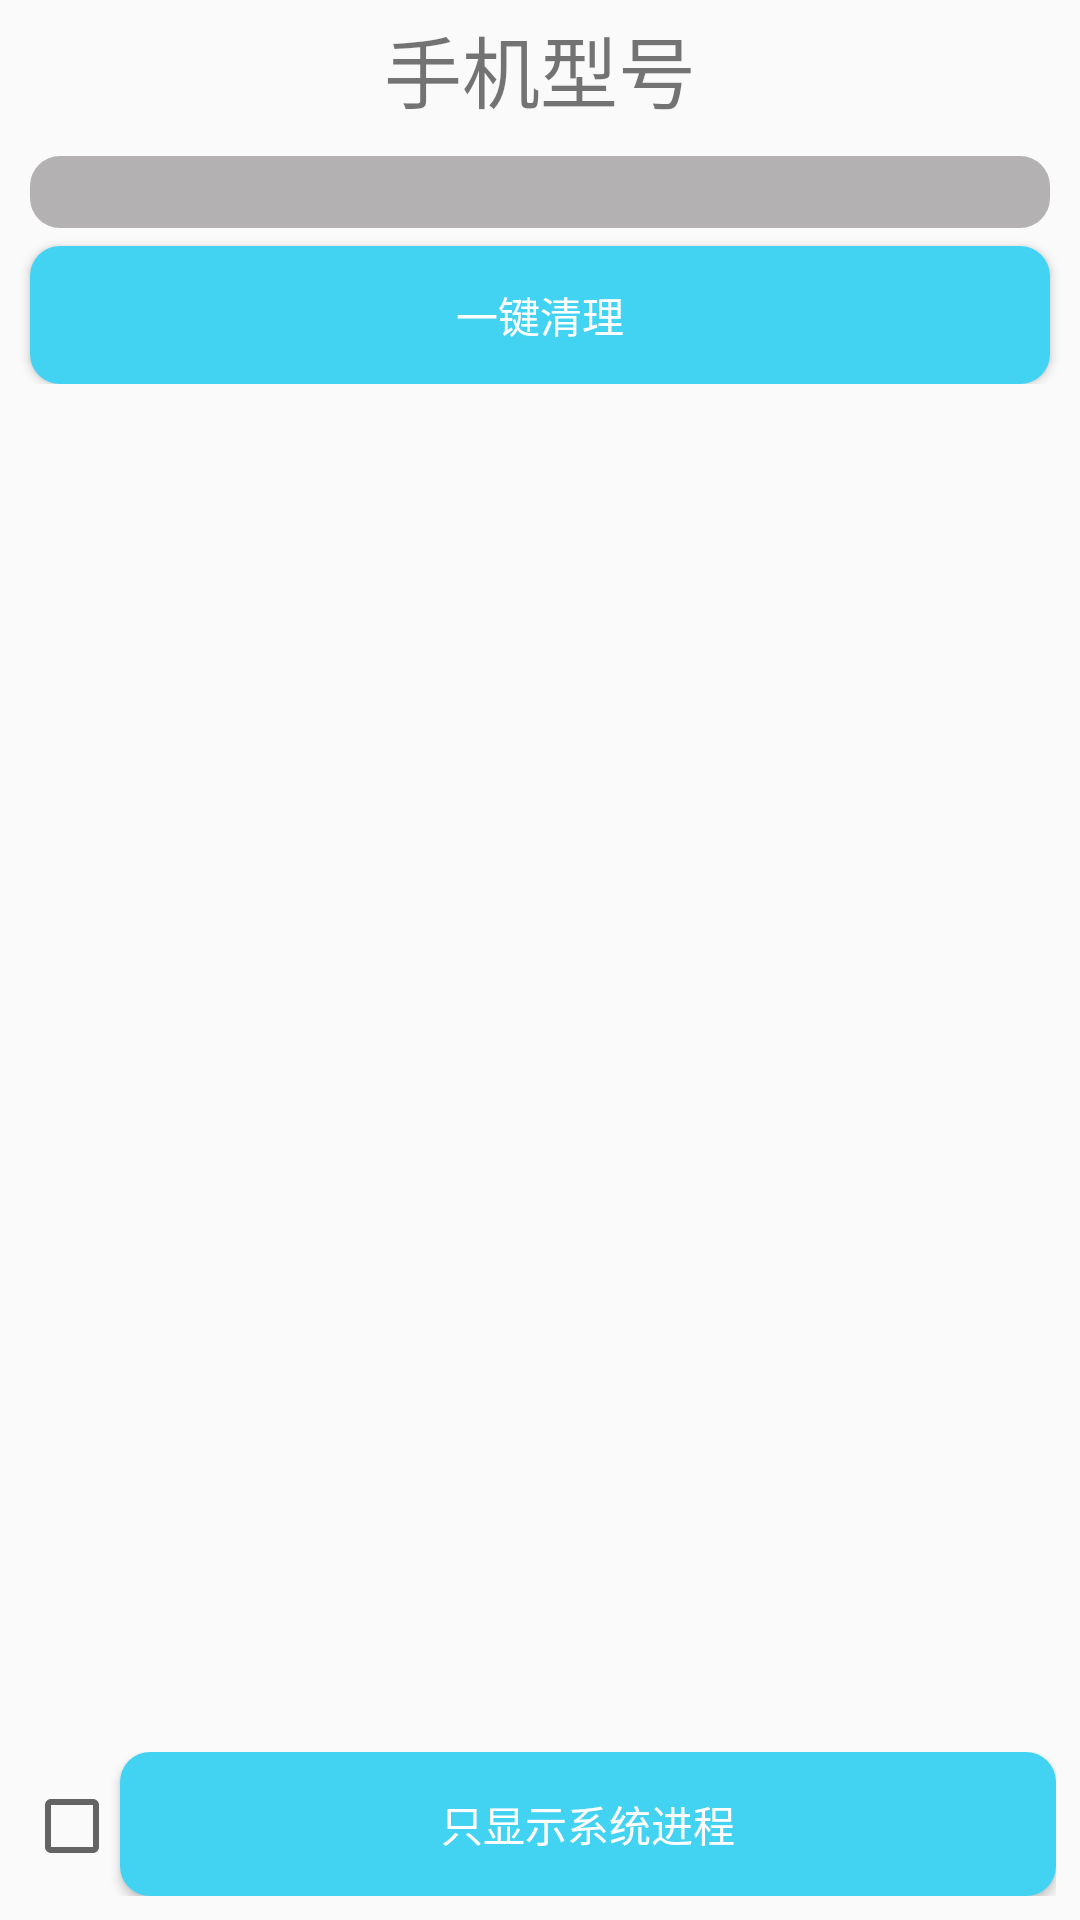

Write the Android layout XML for this screen, with the resource values it uses.
<!-- AndroidManifest.xml: application theme AppTheme -->
<!-- res/layout/activity_rocket.xml -->
<?xml version="1.0" encoding="utf-8"?>
<LinearLayout xmlns:android="http://schemas.android.com/apk/res/android"
    xmlns:tools="http://schemas.android.com/tools"
    android:layout_width="match_parent"
    android:layout_height="match_parent"
    android:orientation="vertical"
    tools:context="com.gfd.phone.activity.RocketActivity">

    <include
        android:layout_width="match_parent"
        android:layout_height="wrap_content"
        layout="@layout/layout_rocket_top"/>

    
    <RelativeLayout
        android:layout_marginTop="4dp"
        android:layout_width="match_parent"
        android:layout_height="0dp"
        android:layout_weight="1">

        <ListView
            android:id="@+id/list_rocket_appinfo"
            android:layout_width="match_parent"
            android:layout_height="wrap_content"/>

        <ProgressBar
            android:id="@+id/pb_rocket_clear"
            android:layout_width="wrap_content"
            android:layout_height="wrap_content"
            android:layout_centerInParent="true"
            android:indeterminateDrawable="@drawable/rotate_rocket_pb"
            android:indeterminateOnly="true"
            android:indeterminateBehavior="repeat"
            android:indeterminateDuration="600"
            android:visibility="gone"
            />

    </RelativeLayout>

    <LinearLayout
        android:layout_width="match_parent"
        android:layout_height="wrap_content"
        android:orientation="horizontal"
        android:padding="8dp">

        <CheckBox
            android:id="@+id/cb_rocket_allselct"
            android:layout_width="wrap_content"
            android:layout_height="wrap_content" />

        <Button
            android:id="@+id/bt_rocket_state"
            android:layout_width="0dp"
            android:layout_height="wrap_content"
            android:layout_weight="1"
            android:background="@drawable/bt_rocket_bg"
            android:text="只显示系统进程"
            android:textColor="#fff"/>
    </LinearLayout>

</LinearLayout>
<!-- res/layout/layout_rocket_top.xml (included above) -->
<?xml version="1.0" encoding="utf-8"?>
<LinearLayout xmlns:android="http://schemas.android.com/apk/res/android"
    android:orientation="vertical"
    android:layout_width="match_parent"
    android:layout_height="match_parent">

    <TextView
        android:id="@+id/tv_rocket_model"
        android:layout_width="wrap_content"
        android:layout_height="wrap_content"
        android:text="手机型号"
        android:textSize="26sp"
        android:padding="4dp"
        android:layout_gravity="center_horizontal"/>

    <ProgressBar
        android:id="@+id/pb_rocket_rote"
        style="?android:attr/progressBarStyleHorizontal"
        android:layout_width="match_parent"
        android:layout_height="24dp"
        android:layout_marginLeft="10dp"
        android:layout_marginRight="10dp"
        android:layout_marginTop="6dp"
        android:max="100"
        android:progressDrawable="@drawable/progress_bg" />

    <Button
        android:id="@+id/bt_rocket_clear"
        android:layout_width="match_parent"
        android:layout_height="46dp"
        android:text="一键清理"
        android:layout_marginLeft="10dp"
        android:layout_marginRight="10dp"
        android:layout_marginTop="6dp"
        android:textColor="#fff"
        android:background="@drawable/bt_rocket_bg"
        />

</LinearLayout>
<!-- resources referenced by this layout -->
<resources>
  <!-- drawable bt_rocket_bg (drawable) -->
  <?xml version="1.0" encoding="utf-8"?>
  <selector xmlns:android="http://schemas.android.com/apk/res/android">
      <item android:state_pressed="true">
              <shape android:shape="rectangle">
                  <corners android:radius="10dp"/>
                  <solid android:color="#1e91ab"/>
              </shape>
      </item>
  
      <item android:state_pressed="false">
          <shape android:shape="rectangle">
              <corners android:radius="10dp"/>
              <solid android:color="#42d2f2"/>
          </shape>
      </item>
  
  </selector>
  <!-- drawable progress_bg (drawable) -->
  <?xml version="1.0" encoding="utf-8"?>
  <layer-list xmlns:android="http://schemas.android.com/apk/res/android">
  
      
      <item android:id="@android:id/background">
          <shape android:shape="rectangle">
              <corners android:radius="10dp"/>
              <solid android:color="#b3b1b1"/>
          </shape>
      </item>
  
      
      <item android:id="@android:id/progress">
          <clip>
              <shape android:shape="rectangle">
                  <corners android:radius="10dp"/>
                  <solid android:color="#17d4f5"/>
              </shape>
          </clip>
  
      </item>
  </layer-list>
  <style name="AppTheme" parent="Theme.AppCompat.Light.NoActionBar">
          
          <item name="colorPrimary">@color/colorPrimary</item>
          <item name="colorPrimaryDark">@color/colorPrimaryDark</item>
          <item name="colorAccent">@color/colorAccent</item>
      </style>
  <color name="colorPrimary">#3F51B5</color>
  <color name="colorPrimaryDark">#303F9F</color>
  <color name="colorAccent">#FF4081</color>
</resources>
